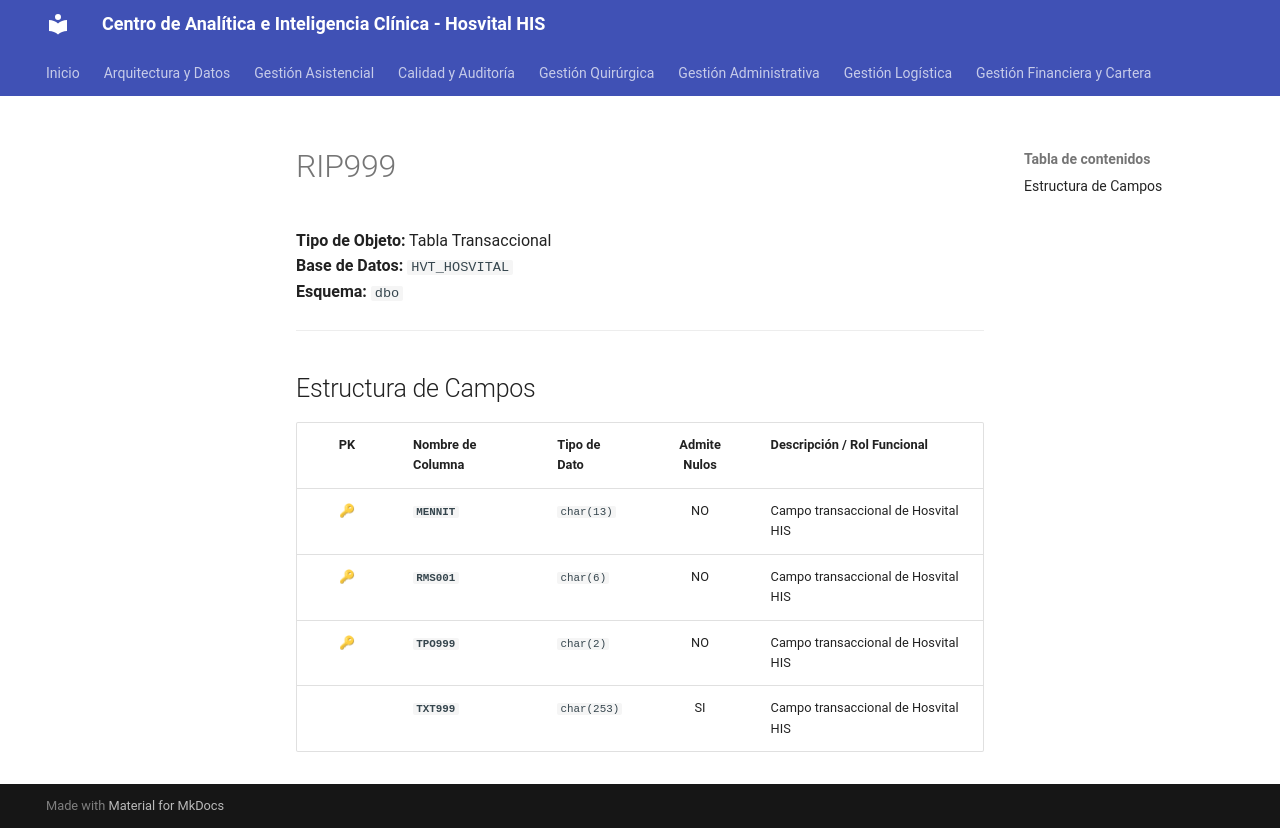

repository: SoporteSaludtech/superset-docs · page: diccionario-general/RIP999/index.html · generator: mkdocs

# RIP999

**Tipo de Objeto:** Tabla Transaccional  
**Base de Datos:** `HVT_HOSVITAL`  
**Esquema:** `dbo`

---

## Estructura de Campos

| PK | Nombre de Columna | Tipo de Dato | Admite Nulos | Descripción / Rol Funcional |
| :-: | :--- | :--- | :-: | :--- |
| 🔑 | **`MENNIT`** | `char(13)` | NO | Campo transaccional de Hosvital HIS |
| 🔑 | **`RMS001`** | `char(6)` | NO | Campo transaccional de Hosvital HIS |
| 🔑 | **`TPO999`** | `char(2)` | NO | Campo transaccional de Hosvital HIS |
|  | **`TXT999`** | `char(253)` | SI | Campo transaccional de Hosvital HIS |
